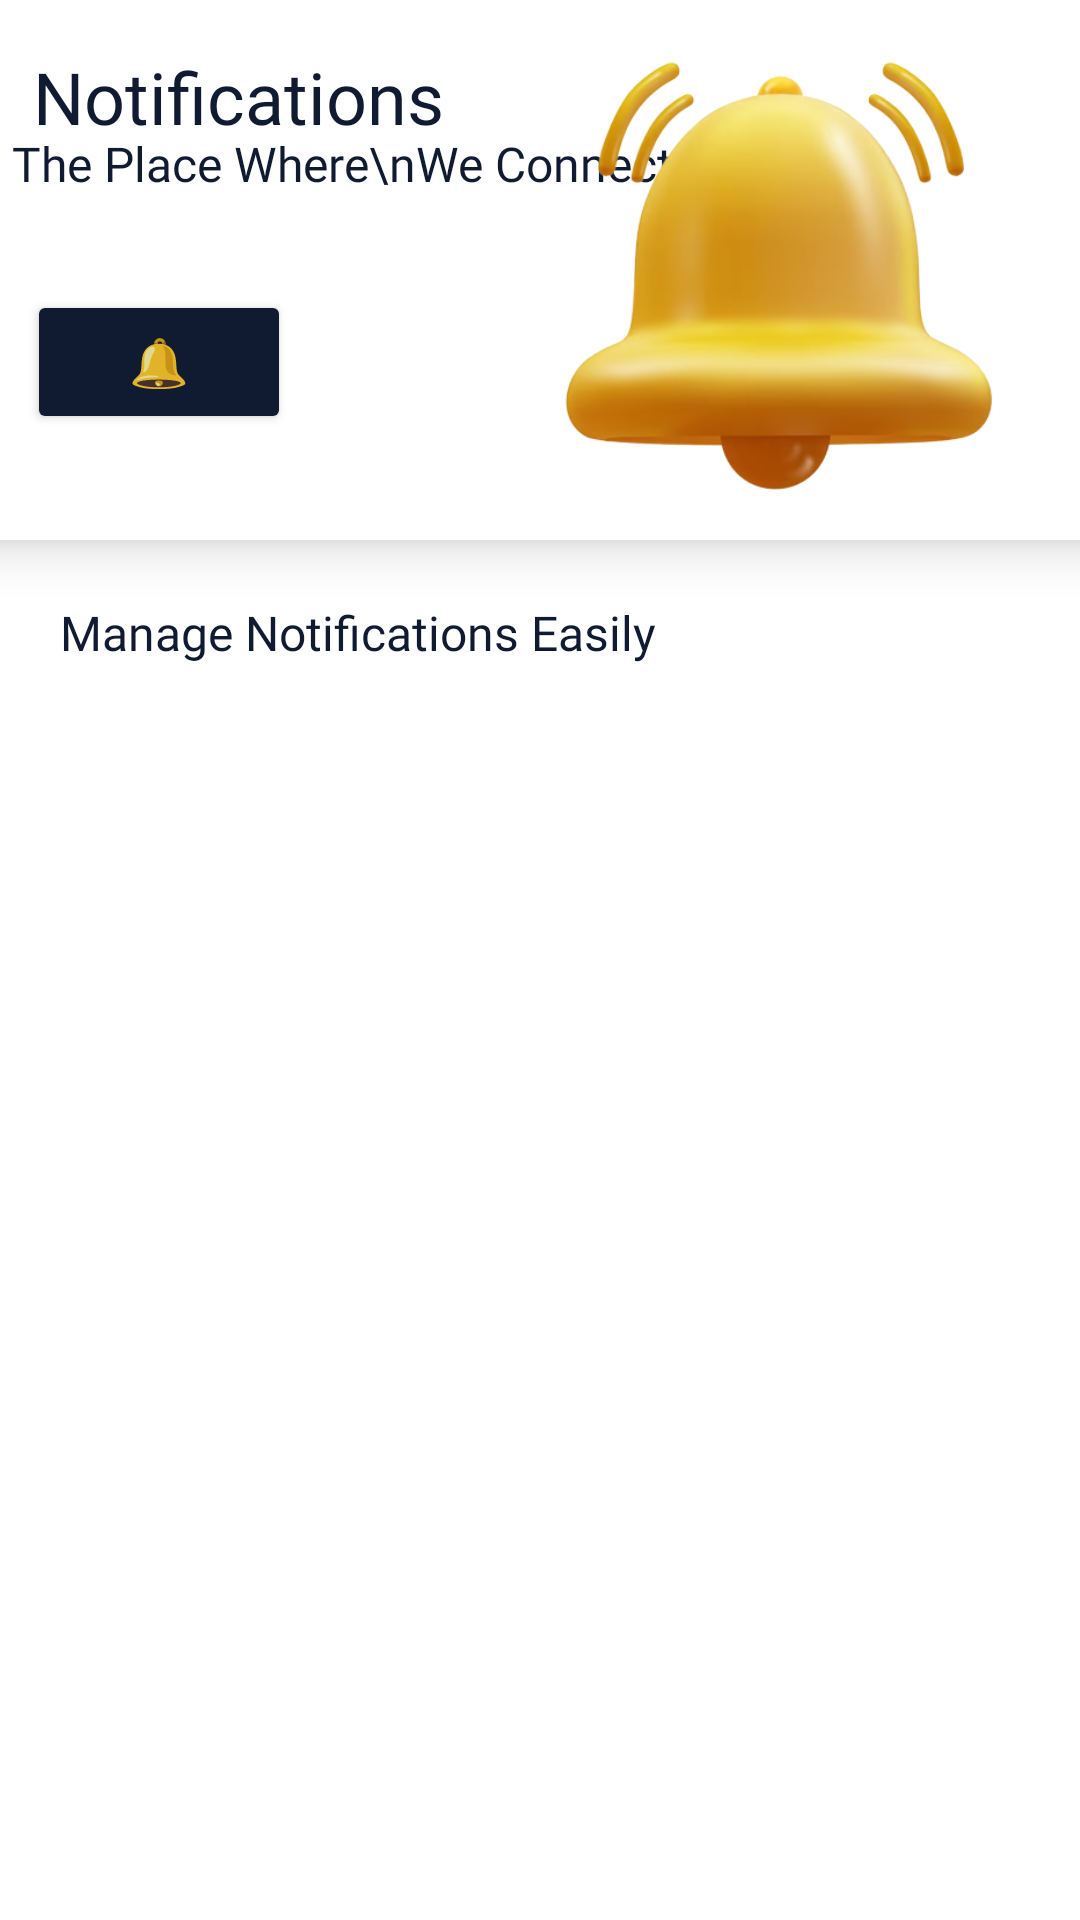

Write the Android layout XML for this screen, with the resource values it uses.
<!-- AndroidManifest.xml: application theme Theme.Touristo -->
<!-- res/layout/fragment_admin_btm_notify.xml -->
<?xml version="1.0" encoding="utf-8"?>
<FrameLayout xmlns:android="http://schemas.android.com/apk/res/android"
    xmlns:app="http://schemas.android.com/apk/res-auto"
    xmlns:tools="http://schemas.android.com/tools"
    android:layout_width="match_parent"
    android:layout_height="match_parent"
    tools:context=".Fragments.AdminBtmNotifyFrag">

    <androidx.constraintlayout.widget.ConstraintLayout
        android:layout_width="match_parent"
        android:layout_height="match_parent">

        <TextView
            android:id="@+id/tvTotalCountOfNotifications"
            android:layout_width="wrap_content"
            android:layout_height="wrap_content"
            android:layout_marginStart="20dp"
            android:layout_marginTop="20dp"
            android:fontFamily="@font/montserrat_semibold"
            android:text="Manage Notifications Easily"
            android:textColor="@color/btnSplash"
            android:textSize="16sp"
            app:layout_constraintEnd_toStartOf="@+id/imageView48"
            app:layout_constraintHorizontal_bias="0.0"
            app:layout_constraintStart_toStartOf="parent"
            app:layout_constraintTop_toBottomOf="@+id/cardView08" />

        <ImageView
            android:id="@+id/imageView48"
            android:layout_width="wrap_content"
            android:layout_height="wrap_content"
            android:layout_marginTop="22dp"
            android:layout_marginEnd="20dp"
            android:src="@drawable/baseline_notifications_24"
            app:layout_constraintEnd_toEndOf="parent"
            app:layout_constraintTop_toBottomOf="@+id/cardView08" />

        <androidx.cardview.widget.CardView
            android:id="@+id/cardView08"
            android:layout_width="380dp"
            android:layout_height="180dp"
            android:backgroundTint="@color/white"
            app:cardCornerRadius="10dp"
            app:cardElevation="10dp"
            app:layout_constraintEnd_toEndOf="parent"
            app:layout_constraintHorizontal_bias="0.5"
            app:layout_constraintStart_toStartOf="parent"
            app:layout_constraintTop_toTopOf="parent">

            <androidx.constraintlayout.widget.ConstraintLayout
                android:layout_width="match_parent"
                android:layout_height="match_parent"
                app:layout_constraintEnd_toEndOf="parent"
                app:layout_constraintHorizontal_bias="0.5"
                app:layout_constraintStart_toStartOf="parent">

                <TextView
                    android:id="@+id/textView72"
                    android:layout_width="wrap_content"
                    android:layout_height="wrap_content"
                    android:layout_marginStart="8dp"
                    android:layout_marginTop="16dp"
                    android:fontFamily="@font/montserrat_semibold"
                    android:text="Notifications "
                    android:textColor="@color/btnSplash"
                    android:textSize="24sp"
                    app:layout_constraintEnd_toEndOf="parent"
                    app:layout_constraintHorizontal_bias="0.056"
                    app:layout_constraintStart_toStartOf="parent"
                    app:layout_constraintTop_toTopOf="parent" />

                <TextView
                    android:id="@+id/textView101"
                    android:layout_width="wrap_content"
                    android:layout_height="wrap_content"
                    android:layout_marginStart="8dp"
                    android:layout_marginTop="-5dp"
                    android:fontFamily="@font/montserrat"
                    android:text="The Place Where\nWe Connect!!"
                    android:textColor="@color/splashBackground"
                    android:textSize="16sp"
                    app:layout_constraintEnd_toEndOf="parent"
                    app:layout_constraintHorizontal_bias="0.04"
                    app:layout_constraintStart_toStartOf="parent"
                    app:layout_constraintTop_toBottomOf="@+id/textView72" />

                <Button
                    android:id="@+id/btnCountNotify"
                    android:layout_width="wrap_content"
                    android:layout_height="wrap_content"
                    android:layout_marginStart="12dp"
                    android:layout_marginTop="6dp"
                    android:layout_marginBottom="10dp"
                    android:backgroundTint="@color/btnSplash"
                    android:clickable="false"
                    android:fontFamily="@font/montserrat_semibold"
                    android:text="🔔"
                    android:textSize="16sp"
                    android:textStyle="bold"
                    app:layout_constraintBottom_toBottomOf="parent"
                    app:layout_constraintEnd_toEndOf="parent"
                    app:layout_constraintHorizontal_bias="0.024"
                    app:layout_constraintStart_toStartOf="parent"
                    app:layout_constraintTop_toBottomOf="@+id/textView101" />

                <ImageView
                    android:id="@+id/imageView41"
                    android:layout_width="220dp"
                    android:layout_height="220dp"
                    android:layout_marginTop="-40dp"
                    android:scaleType="fitEnd"
                    app:layout_constraintBottom_toBottomOf="parent"
                    app:layout_constraintEnd_toEndOf="parent"
                    app:layout_constraintHorizontal_bias="1.0"
                    app:layout_constraintStart_toStartOf="parent"
                    app:layout_constraintTop_toTopOf="parent"
                    app:srcCompat="@drawable/notification_bell_admin" />

            </androidx.constraintlayout.widget.ConstraintLayout>

        </androidx.cardview.widget.CardView>

        <androidx.recyclerview.widget.RecyclerView
            android:id="@+id/rvAdminNotifyFrag"
            android:layout_width="match_parent"
            android:layout_height="0dp"
            app:layout_constraintBottom_toBottomOf="parent"
            app:layout_constraintEnd_toEndOf="parent"
            app:layout_constraintHorizontal_bias="0.0"
            app:layout_constraintStart_toStartOf="parent"
            app:layout_constraintTop_toBottomOf="@+id/tvTotalCountOfNotifications"
            app:layout_constraintVertical_bias="1.0"
            tools:listitem="@layout/inquiry_list">

        </androidx.recyclerview.widget.RecyclerView>

    </androidx.constraintlayout.widget.ConstraintLayout>
</FrameLayout>
<!-- res/layout/inquiry_list.xml (included above) -->
<?xml version="1.0" encoding="utf-8"?>
<androidx.cardview.widget.CardView xmlns:android="http://schemas.android.com/apk/res/android"
    xmlns:app="http://schemas.android.com/apk/res-auto"
    android:id="@+id/cvAdminNotiyList"
    android:layout_width="match_parent"
    android:layout_height="wrap_content"
    android:layout_marginStart="16dp"
    android:layout_marginTop="5dp"
    android:layout_marginEnd="16dp"
    android:layout_marginBottom="8dp"
    android:clickable="true"
    android:foreground="?attr/selectableItemBackground"
    app:cardCornerRadius="10dp">

    <androidx.constraintlayout.widget.ConstraintLayout
        android:layout_width="match_parent"
        android:layout_height="match_parent">

        <TextView
            android:id="@+id/tvFavListName2"
            android:layout_width="wrap_content"
            android:layout_height="wrap_content"
            android:layout_marginStart="16dp"
            android:layout_marginTop="14dp"
            android:fontFamily="@font/montserrat_semibold"
            android:text="Vaticana"
            android:textColor="@color/btnSplash"
            android:textSize="16sp"
            app:layout_constraintStart_toEndOf="@+id/shapeableImageView2"
            app:layout_constraintTop_toTopOf="parent" />

        <TextView
            android:id="@+id/tvFAVlISTPrice2"
            android:layout_width="wrap_content"
            android:layout_height="wrap_content"
            android:layout_marginStart="16dp"
            android:alpha="0.5"
            android:fontFamily="@font/montserrat_semibold"
            android:text="mosh221@gmail.com"
            android:textColor="@color/btnSplash"
            android:textSize="14sp"
            app:layout_constraintStart_toEndOf="@+id/shapeableImageView2"
            app:layout_constraintTop_toBottomOf="@+id/tvFavListName2" />

        <TextView
            android:id="@+id/tvFavListDate2"
            android:layout_width="wrap_content"
            android:layout_height="wrap_content"
            android:layout_marginStart="16dp"
            android:alpha="0.5"
            android:fontFamily="@font/montserrat_semibold"
            android:text="2023-02-09"
            android:textColor="@color/btnSplash"
            android:textSize="16sp"
            app:layout_constraintBottom_toBottomOf="parent"
            app:layout_constraintStart_toEndOf="@+id/shapeableImageView2"
            app:layout_constraintTop_toBottomOf="@+id/tvFAVlISTPrice2"
            app:layout_constraintVertical_bias="0.0" />

        <androidx.cardview.widget.CardView
            android:id="@+id/btnDltInqureCardView"
            android:layout_width="40dp"
            android:layout_height="40dp"
            android:layout_marginEnd="16dp"
            app:cardBackgroundColor="@color/bookings"
            app:cardCornerRadius="10dp"
            app:layout_constraintBottom_toBottomOf="parent"
            app:layout_constraintEnd_toEndOf="parent"
            app:layout_constraintTop_toTopOf="parent">

            <TextView
                android:id="@+id/textView"
                android:layout_width="wrap_content"
                android:layout_height="wrap_content"
                android:layout_gravity="center"
                android:fontFamily="@font/montserrat_semibold"
                android:text="X"
                android:textColor="@color/white"
                android:textSize="24sp"
                android:textStyle="bold" />
        </androidx.cardview.widget.CardView>

        <com.google.android.material.imageview.ShapeableImageView
            android:id="@+id/shapeableImageView2"
            android:layout_width="80dp"
            android:layout_height="80dp"
            android:layout_marginStart="14dp"
            android:layout_marginTop="14dp"
            android:layout_marginBottom="14dp"
            android:adjustViewBounds="true"
            android:scaleType="centerCrop"
            android:src="@drawable/adminnotifyplaceholder"
            app:layout_constraintBottom_toBottomOf="parent"
            app:layout_constraintStart_toStartOf="parent"
            app:layout_constraintTop_toTopOf="parent"
            app:shapeAppearanceOverlay="@style/roundedImageView" />
    </androidx.constraintlayout.widget.ConstraintLayout>
</androidx.cardview.widget.CardView>
<!-- resources referenced by this layout -->
<resources>
  <color name="bookings">#EA5455</color>
  <color name="btnSplash">#101A30</color>
  <color name="splashBackground">#101A30</color>
  <color name="white">#FFFFFFFF</color>
  <!-- drawable notification_bell_admin: png bitmap (drawable, 112923 bytes) -->
  <style name="roundedImageView">
          <item name="cornerFamily">rounded</item>
          <item name="cornerSize">20dp</item>
          <item name="color">@color/white</item>
      </style>
  <style name="Theme.Touristo" parent="Theme.MaterialComponents.DayNight.NoActionBar">
          
          <item name="colorPrimary">@color/purple_500</item>
          <item name="colorPrimaryVariant">@color/purple_700</item>
          <item name="colorOnPrimary">@color/white</item>
          
          <item name="colorSecondary">@color/teal_200</item>
          <item name="colorSecondaryVariant">@color/teal_700</item>
          <item name="colorOnSecondary">@color/black</item>
          
          <item name="android:statusBarColor">@color/splashBackground</item>
          
      </style>
  <color name="purple_500">#FF6200EE</color>
  <color name="purple_700">#FF3700B3</color>
  <color name="teal_200">#FF03DAC5</color>
  <color name="teal_700">#FF018786</color>
  <color name="black">#FF000000</color>
</resources>
